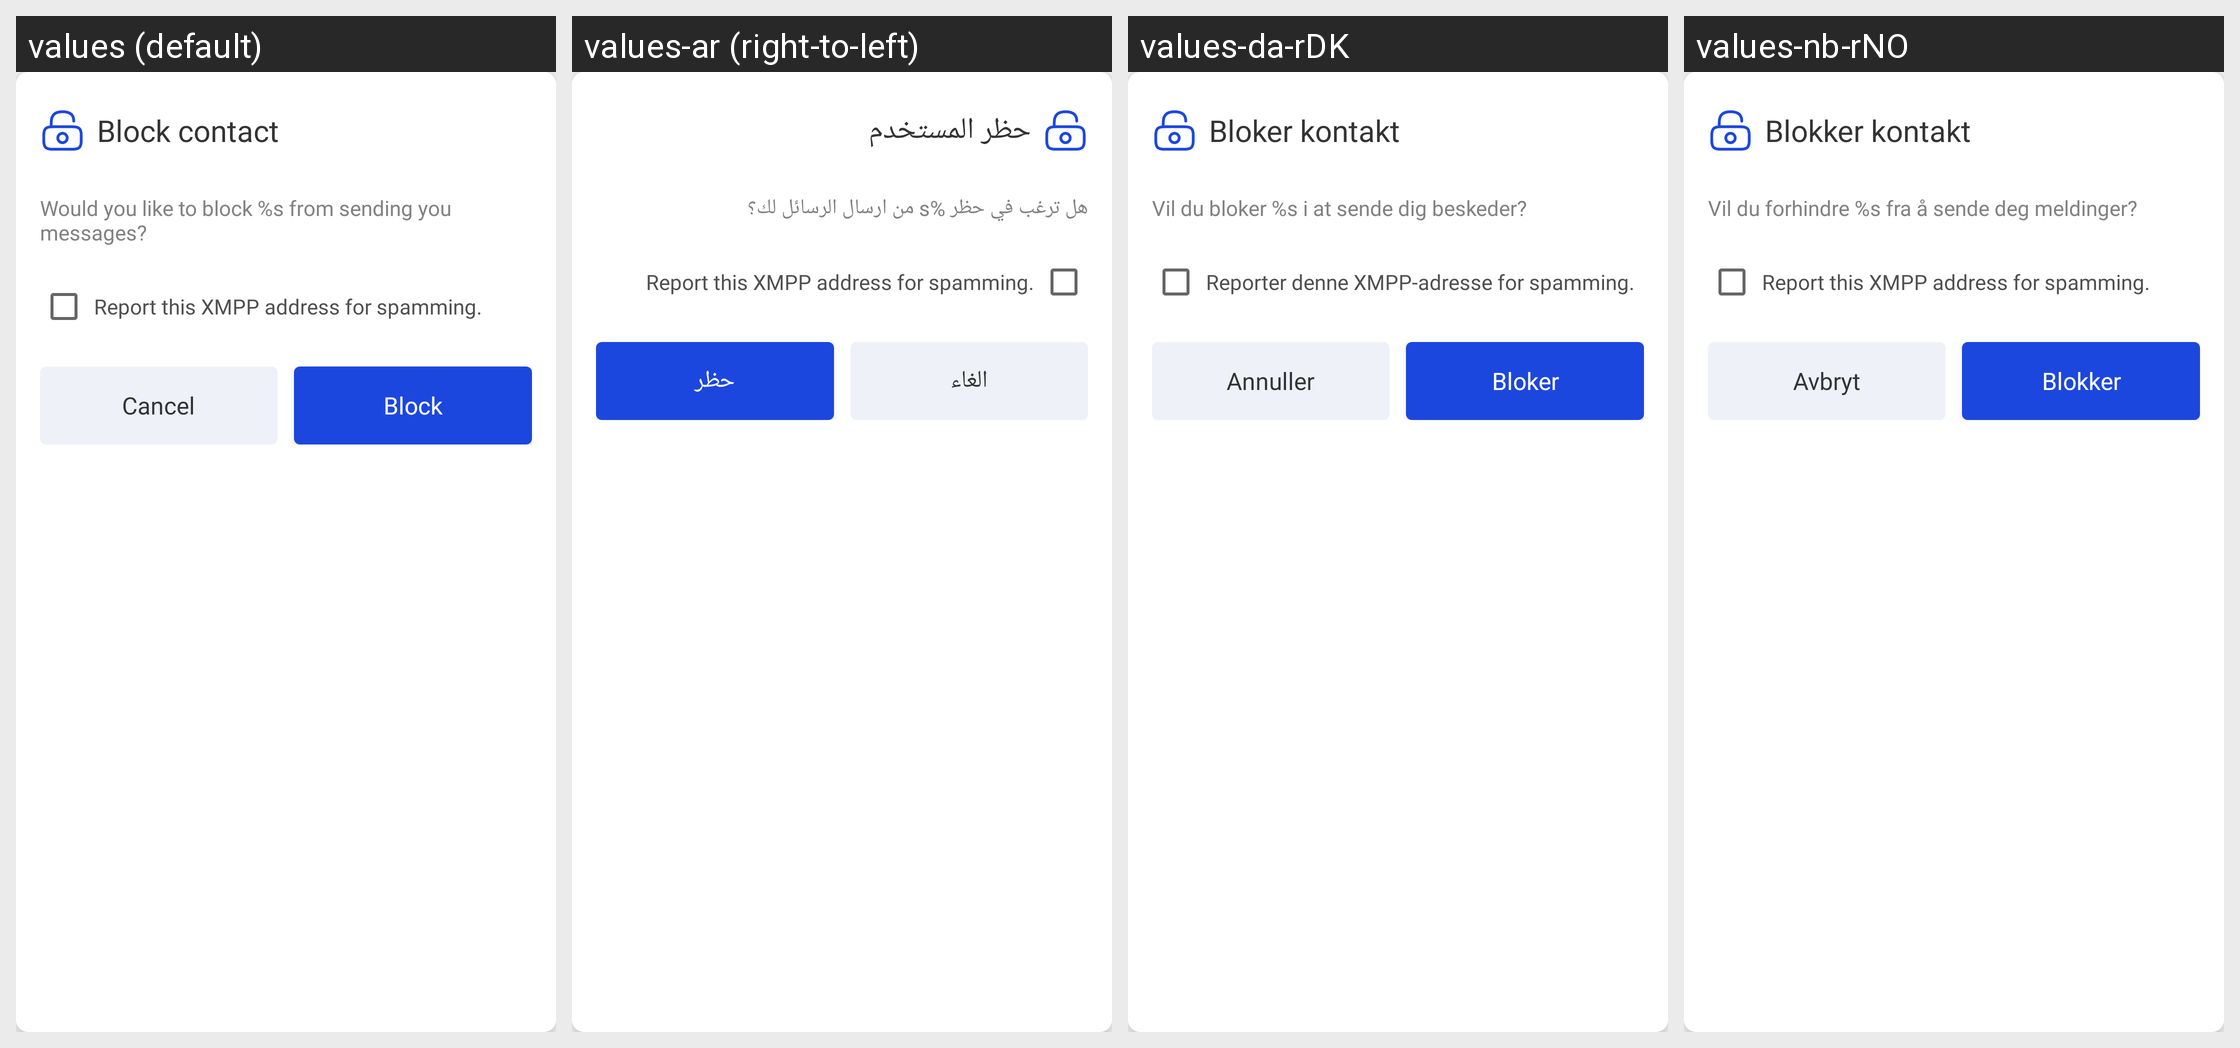

This grid shows one Android layout under several languages. Give, for every string resource on the screen, its name, the default text and each shown locale's text.
Android screen res/layout/dialog_block_contact.xml rendered under 4 locales, left to right: values (default), values-ar (right-to-left), values-da-rDK, values-nb-rNO. Device: Nexus 5 (rendered at 1080×1920; each locale shown at half size, 540×960, under a caption strip naming it); theme ConversationsTheme.
Strings drawn on this screen, with the default value and each locale's value (text and hints the layout hard-codes, and strings that could not be matched under every locale, appear in the picture but are not listed):

block_contact
  values: Block contact
  values-ar: حظر المستخدم
  values-da-rDK: Bloker kontakt
  values-nb-rNO: Blokker kontakt

block_contact_text
  values: Would you like to block %s from sending you messages?
  values-ar: هل ترغب في حظر %s من ارسال الرسائل لك؟
  values-da-rDK: Vil du bloker %s i at sende dig beskeder?
  values-nb-rNO: Vil du forhindre %s fra å sende deg meldinger?

report_jid_as_spammer
  values: Report this XMPP address for spamming.
  values-ar: Report this XMPP address for spamming.  [not translated; the default value is used]
  values-da-rDK: Reporter denne XMPP-adresse for spamming.
  values-nb-rNO: Report this XMPP address for spamming.  [not translated; the default value is used]

cancel
  values: Cancel
  values-ar: الغاء
  values-da-rDK: Annuller
  values-nb-rNO: Avbryt

block
  values: Block
  values-ar: حظر
  values-da-rDK: Bloker
  values-nb-rNO: Blokker
